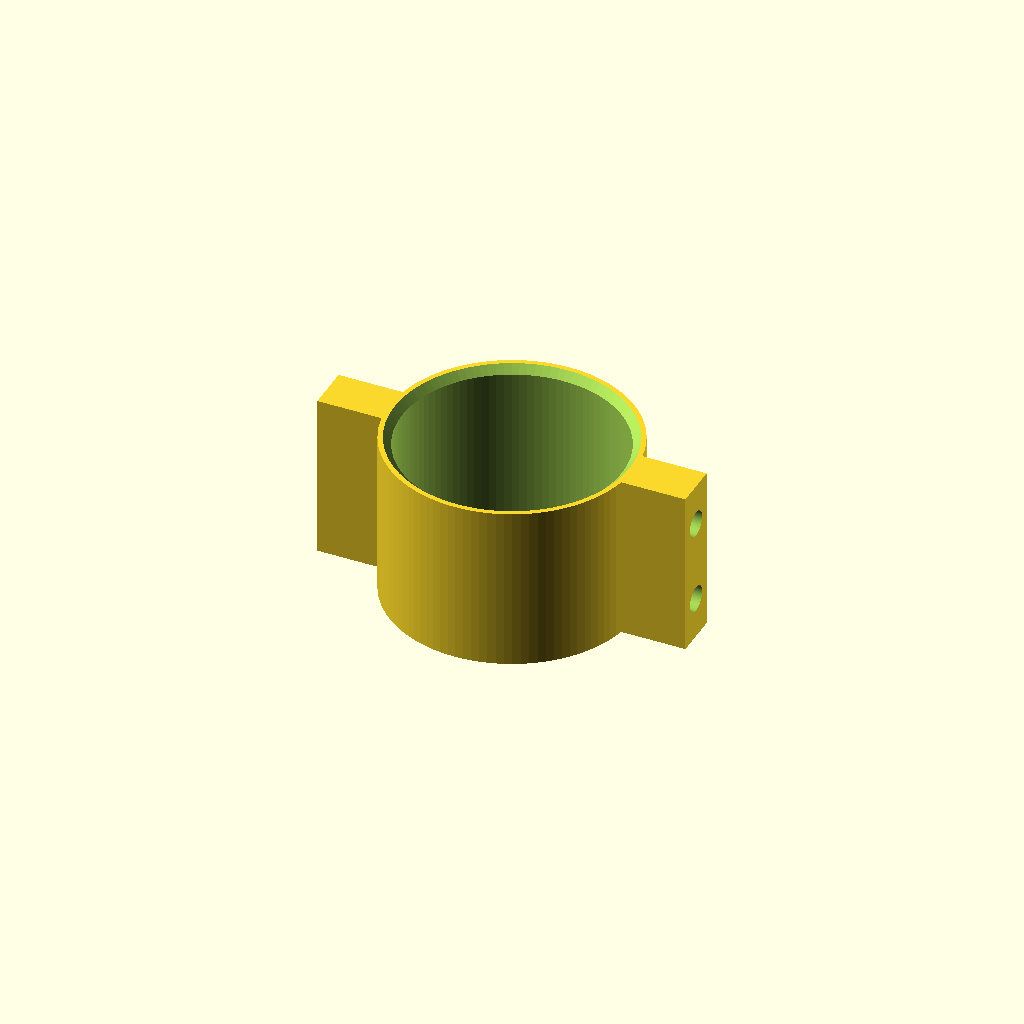
Cell 1 — every parameter at its default value.
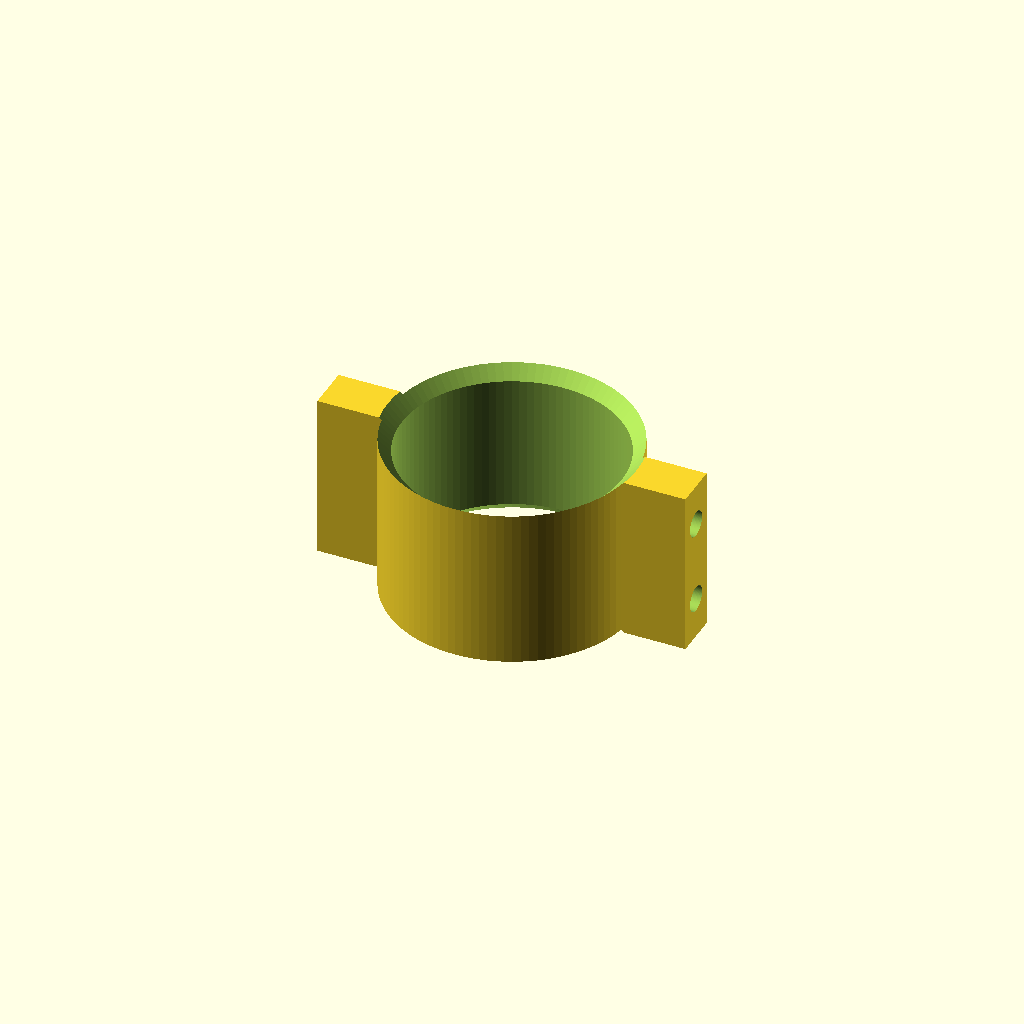
Cell 2: glue_chamfer = 3.6 (everything else at default).
All cells are drawn from one camera (rotation 55°, 0°, 25°, orthographic, colour scheme Cornfield), so only the parameter changes between them.
OpenSCAD source file cad/wing_adapter_glue.scad:
// ==============================================================================
//   WING ADAPTER (FLIGHT, GLUE-ON) — the airframe variant. Identical wing
//   interface to the trim rig (shared via cad/lib/wing_adapter_common.scad)
//   but no clamp: no lugs, no slit, no M3 hardware — lighter and cheaper,
//   which is what a possibly single-use airframe wants.
//
//   Build sequence (docs/wing-stations.md): find the station with the
//   clamping trim rig, mark the fresh tube, slide THIS part to the mark,
//   tack it with hot-glue fillets at both rims. Fillets only, never glue
//   in the bore — rim tacks cut free cleanly, so a bad trim guess (or a
//   spent tube) gives the adapter back.
//
//   Each rim carries a shallow chamfer around the bore edge: a keyed seat
//   that lets the fillet grip printed plastic AND tube instead of sitting
//   on a sharp corner.
// ==============================================================================

include <design_params.scad>
include <lib/wing_adapter_common.scad>

glue_chamfer = 1.8;   // rim relief, radial and axial (< sleeve_wall)

module wing_adapter_glue() {
    difference() {
        wa_solid();
        wa_cuts();

        // Glue-relief chamfers, both rims. 45° cones stay printable when
        // the part prints upright, and stop well short of the outer wall.
        for (m = [0, 1])
            translate([0, 0, m ? adapter_length : 0]) mirror([0, 0, m])
                translate([0, 0, -0.1])
                    cylinder(h = glue_chamfer + 0.1,
                             r1 = wa_tube_r() + glue_chamfer + 0.1,
                             r2 = wa_tube_r());
    }
}

$fn = 100;
wing_adapter_glue();
Customizer parameters (derived from the source; name, type, default, range or options):
glue_chamfer: number, default 1.8
